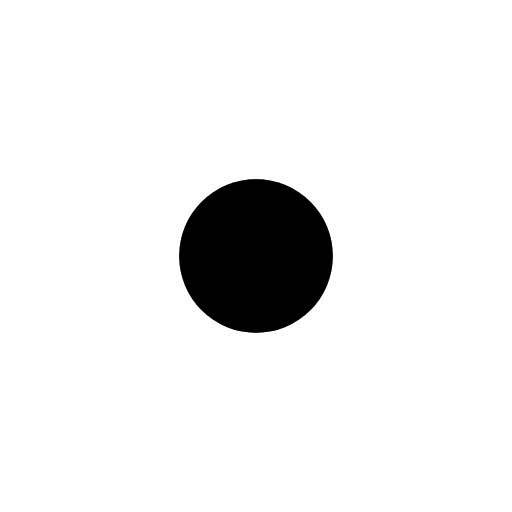
t = 0.00 s
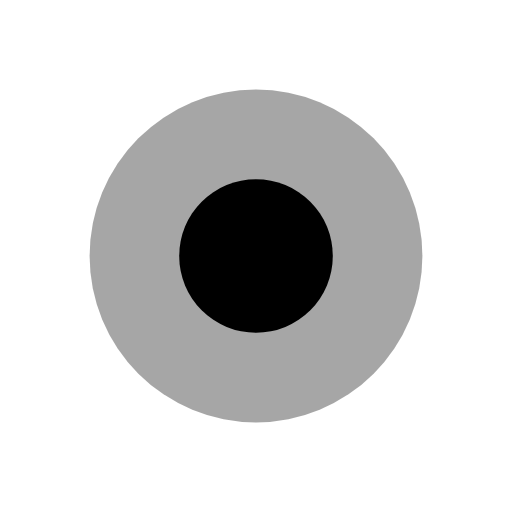
t = 0.30 s
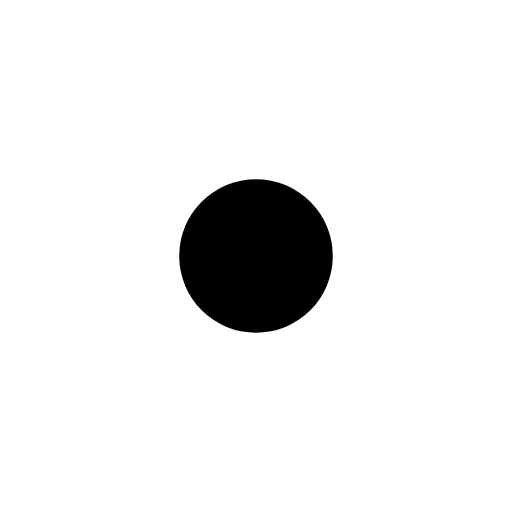
t = 0.60 s
t = 0.95 s: frame unchanged from t = 0.60 s, image omitted
t = 1.30 s: frame unchanged from t = 0.60 s, image omitted
t = 1.65 s: frame unchanged from t = 0.60 s, image omitted

The animated SVG that drew these frames (rendered in a browser with its animation timeline set to each time). Animation: 2 SMIL elements (animate=2); one cycle of 2.00 s, repeats indefinitely.

<svg width="100" height="100" viewBox="0 0 100 100" fill="none" xmlns="http://www.w3.org/2000/svg">
  <!-- Ripple Animation -->
  <circle cx="50" cy="50" r="15" fill="currentColor" opacity="0.7">
    <animate attributeName="r" values="15;50;15;" dur="2s" repeatCount="indefinite" keyTimes="0; 0.3; 1"/>
    <animate attributeName="opacity" values="0.7;0;0" dur="2s" repeatCount="indefinite" keyTimes="0; 0.3; 1"/>
  </circle>
  <circle cx="50" cy="50" r="15" fill="currentColor" />
</svg>
